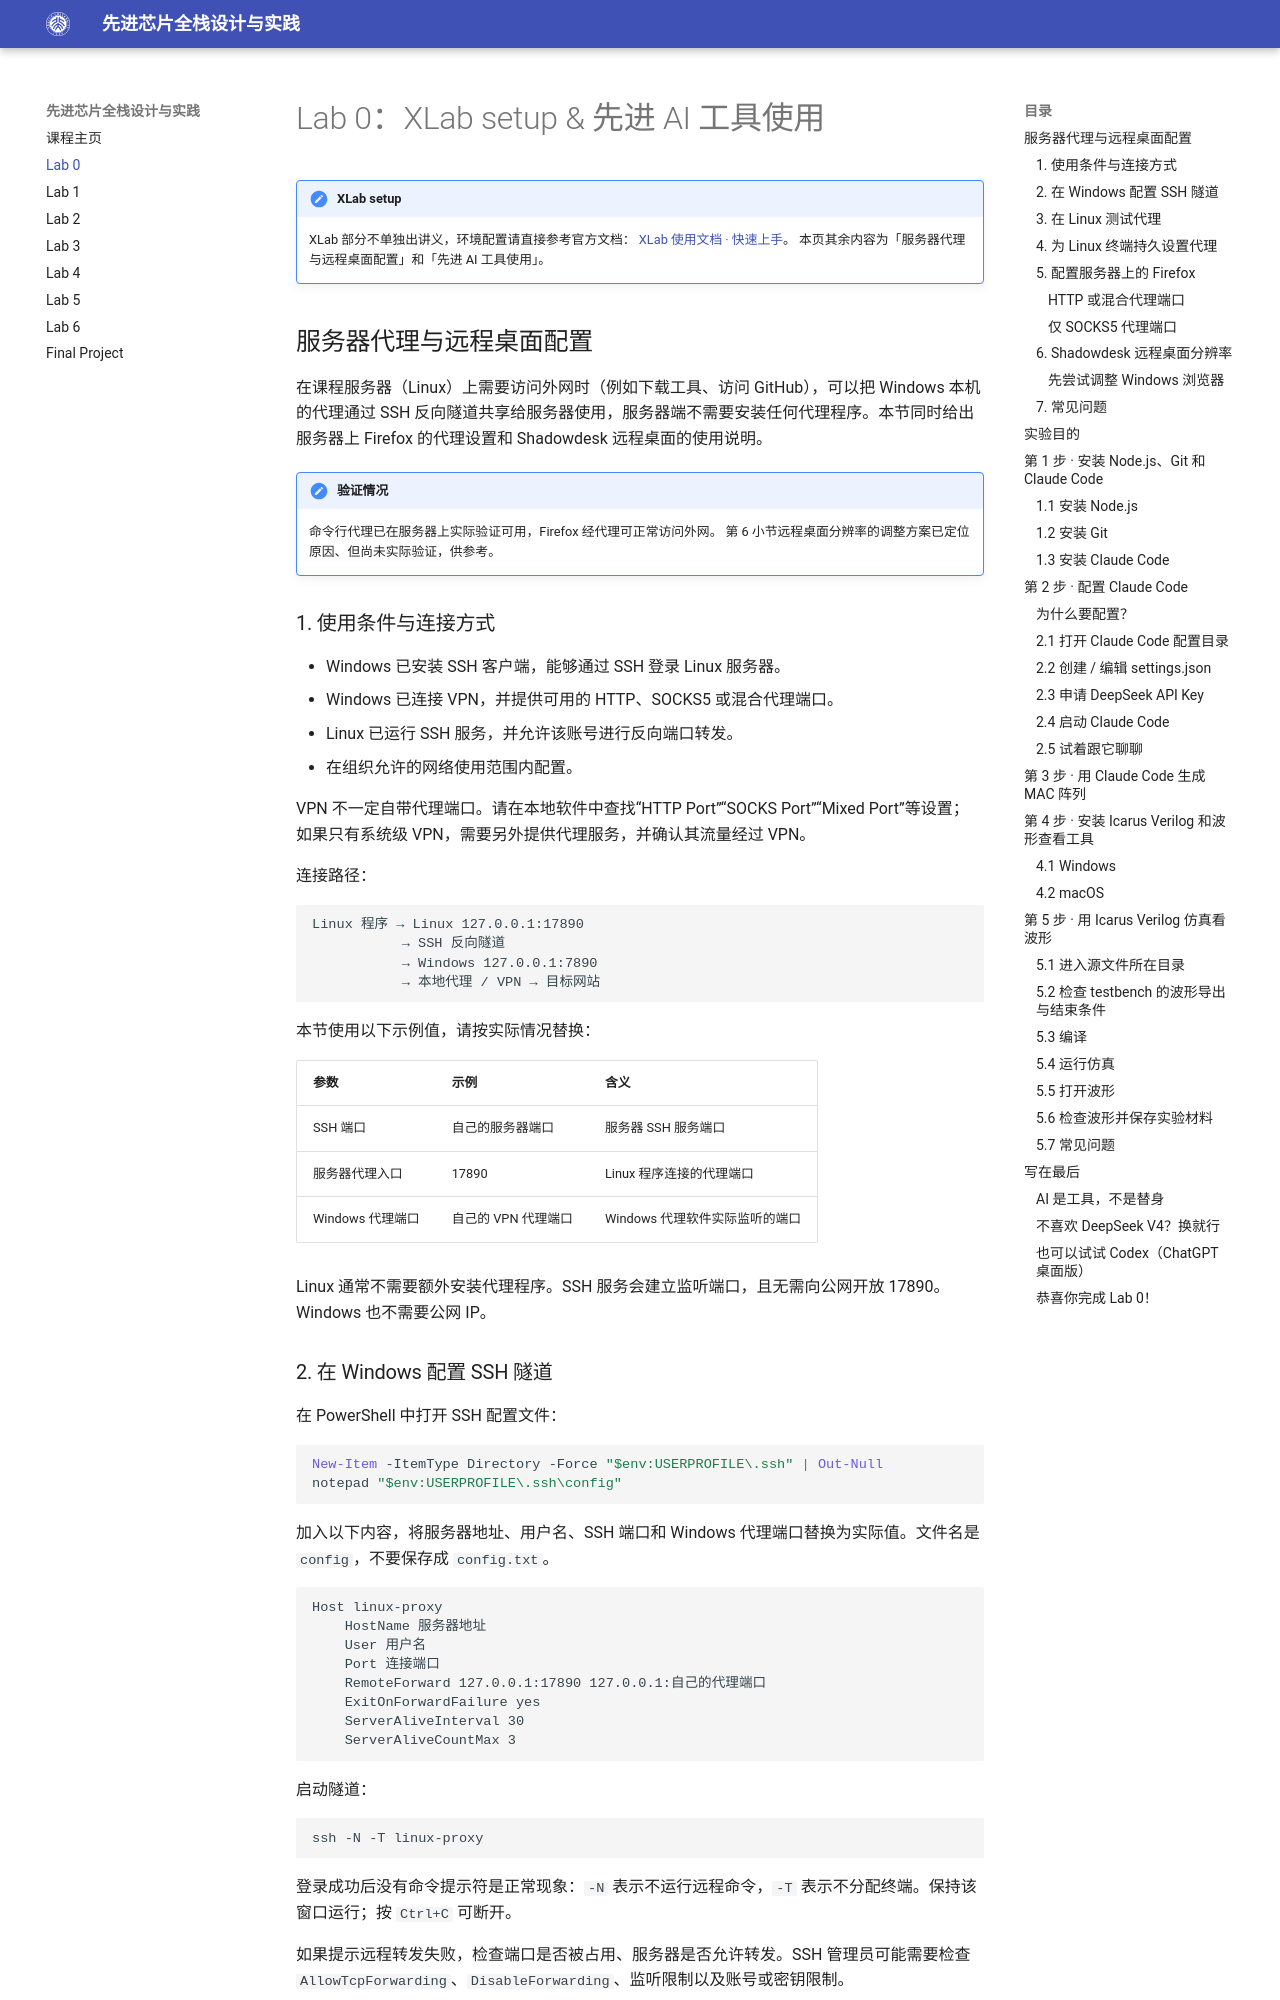

repository: pku-pacific-lab-team/Course-Tapeout · page: lab-0/index.html · generator: mkdocs

# Lab 0：XLab setup & 先进 AI 工具使用

!!! note "XLab setup"
    XLab 部分不单独出讲义，环境配置请直接参考官方文档：
    [XLab 使用文档 · 快速上手](https://xlab.pku.edu.cn/docs/getting-started)。
    本页其余内容为「服务器代理与远程桌面配置」和「先进 AI 工具使用」。

## 服务器代理与远程桌面配置

在课程服务器（Linux）上需要访问外网时（例如下载工具、访问 GitHub），可以把 Windows 本机的代理通过 SSH 反向隧道共享给服务器使用，服务器端不需要安装任何代理程序。本节同时给出服务器上 Firefox 的代理设置和 Shadowdesk 远程桌面的使用说明。

!!! note "验证情况"
    命令行代理已在服务器上实际验证可用，Firefox 经代理可正常访问外网。
    第 6 小节远程桌面分辨率的调整方案已定位原因、但尚未实际验证，供参考。

### 1. 使用条件与连接方式

- Windows 已安装 SSH 客户端，能够通过 SSH 登录 Linux 服务器。
- Windows 已连接 VPN，并提供可用的 HTTP、SOCKS5 或混合代理端口。
- Linux 已运行 SSH 服务，并允许该账号进行反向端口转发。
- 在组织允许的网络使用范围内配置。

VPN 不一定自带代理端口。请在本地软件中查找“HTTP Port”“SOCKS Port”“Mixed Port”等设置；如果只有系统级 VPN，需要另外提供代理服务，并确认其流量经过 VPN。

连接路径：

```text
Linux 程序 → Linux 127.0.0.1:17890
           → SSH 反向隧道
           → Windows 127.0.0.1:7890
           → 本地代理 / VPN → 目标网站
```

本节使用以下示例值，请按实际情况替换：

| 参数 | 示例 | 含义 |
|---|---|---|
| SSH 端口 | 自己的服务器端口 | 服务器 SSH 服务端口 |
| 服务器代理入口 | 17890 | Linux 程序连接的代理端口 |
| Windows 代理端口 | 自己的 VPN 代理端口 | Windows 代理软件实际监听的端口 |

Linux 通常不需要额外安装代理程序。SSH 服务会建立监听端口，且无需向公网开放 17890。Windows 也不需要公网 IP。

### 2. 在 Windows 配置 SSH 隧道

在 PowerShell 中打开 SSH 配置文件：

```powershell
New-Item -ItemType Directory -Force "$env:USERPROFILE\.ssh" | Out-Null
notepad "$env:USERPROFILE\.ssh\config"
```

加入以下内容，将服务器地址、用户名、SSH 端口和 Windows 代理端口替换为实际值。文件名是 `config`，不要保存成 `config.txt`。

```sshconfig
Host linux-proxy
    HostName 服务器地址
    User 用户名
    Port 连接端口
    RemoteForward 127.0.0.1:17890 127.0.0.1:自己的代理端口
    ExitOnForwardFailure yes
    ServerAliveInterval 30
    ServerAliveCountMax 3
```

启动隧道：

```powershell
ssh -N -T linux-proxy
```

登录成功后没有命令提示符是正常现象：`-N` 表示不运行远程命令，`-T` 表示不分配终端。保持该窗口运行；按 `Ctrl+C` 可断开。

如果提示远程转发失败，检查端口是否被占用、服务器是否允许转发。SSH 管理员可能需要检查 `AllowTcpForwarding`、`DisableForwarding`、监听限制以及账号或密钥限制。

保持代理入口绑定到 `127.0.0.1`，避免将代理暴露到公网。保活参数用于检测断线，不会自动重连。
